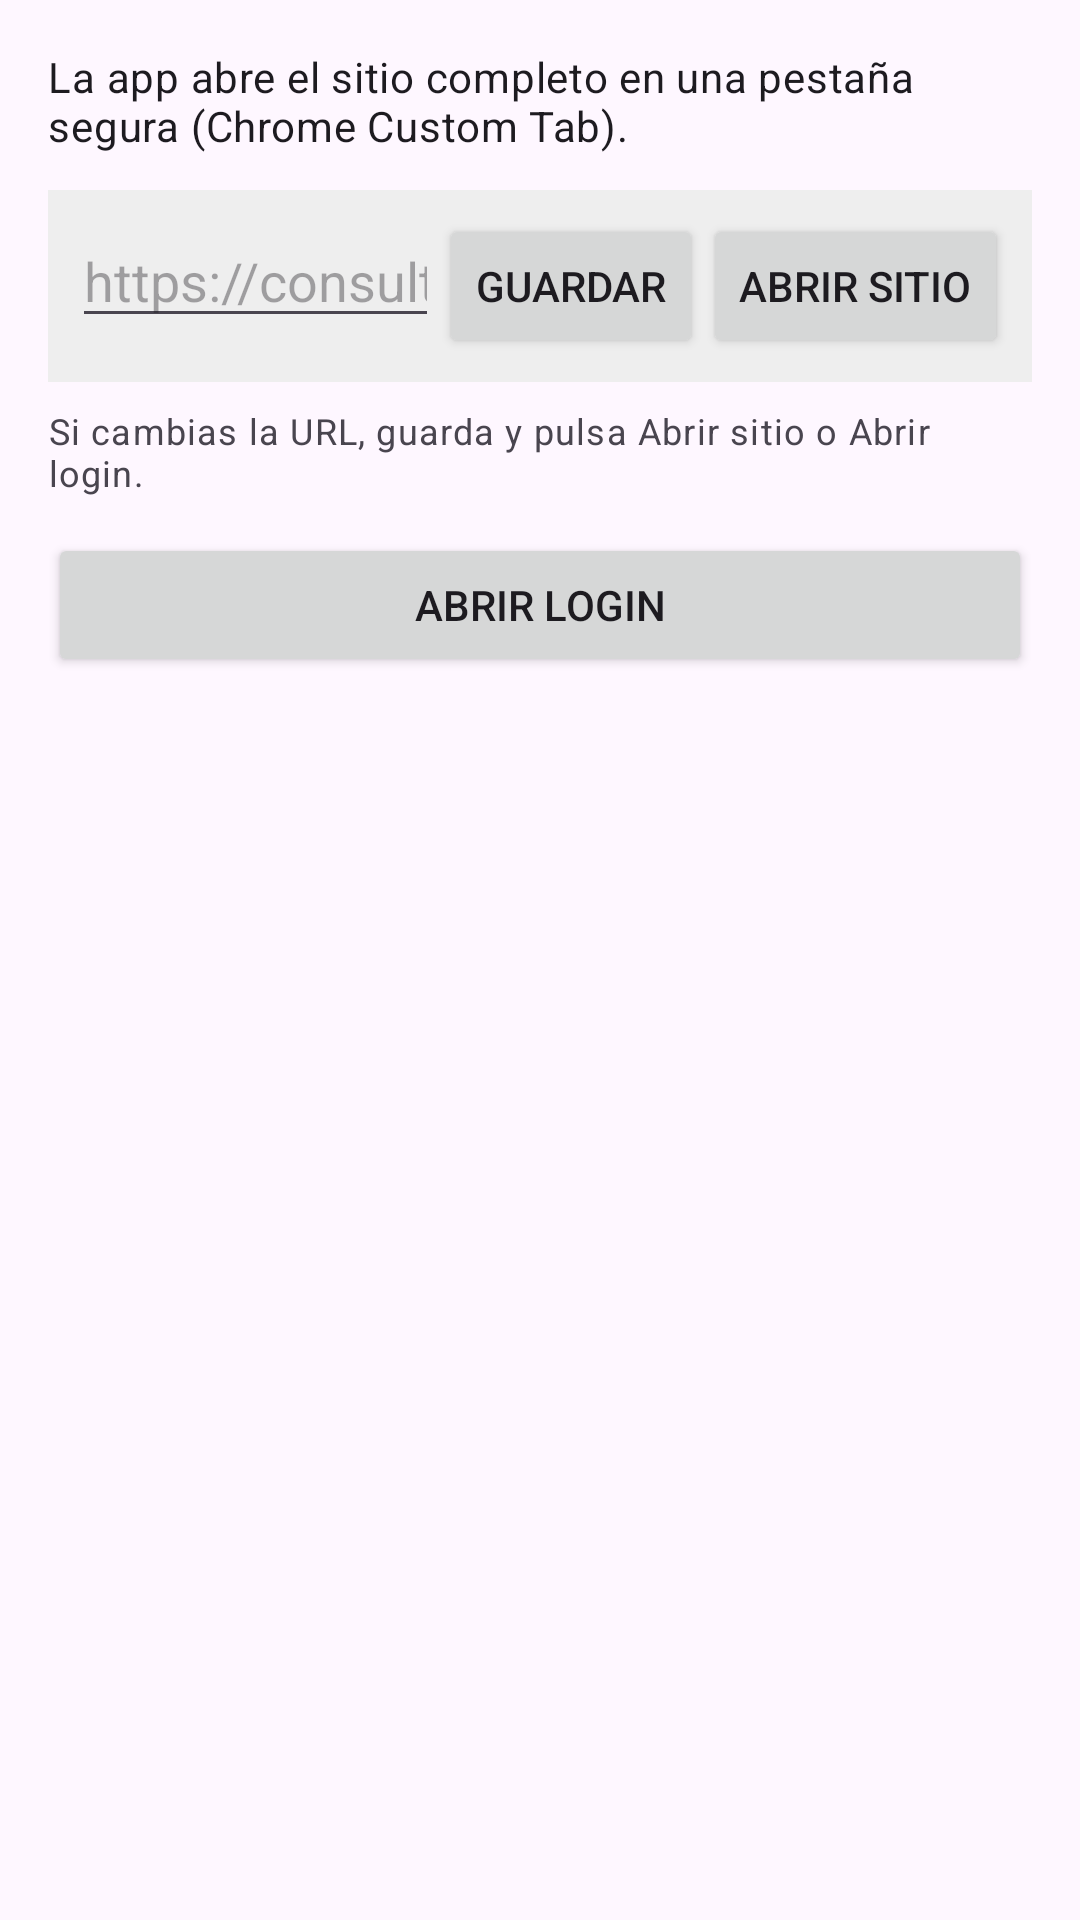

This screen was rendered from an Android layout file. Write that file and the resources it references.
<!-- AndroidManifest.xml: application theme Theme.ConsultorioDentalRC -->
<!-- res/layout/fragment_webview.xml -->
<?xml version="1.0" encoding="utf-8"?>
<LinearLayout xmlns:android="http://schemas.android.com/apk/res/android"
    xmlns:tools="http://schemas.android.com/tools"
    android:layout_width="match_parent"
    android:layout_height="match_parent"
    android:orientation="vertical"
    android:padding="16dp"
    tools:context=".WebViewFragment">

    <TextView
        android:id="@+id/infoText"
        android:layout_width="match_parent"
        android:layout_height="wrap_content"
        android:text="La app abre el sitio completo en una pestaña segura (Chrome Custom Tab)."
        android:textAppearance="?attr/textAppearanceBodyMedium"
        android:paddingBottom="12dp" />

    <LinearLayout
        android:id="@+id/urlBar"
        android:layout_width="match_parent"
        android:layout_height="wrap_content"
        android:orientation="horizontal"
        android:padding="8dp"
        android:background="#EEEEEE">

        <EditText
            android:id="@+id/inputUrl"
            android:layout_width="0dp"
            android:layout_height="wrap_content"
            android:layout_weight="1"
            android:hint="https://consultoriorc.mooo.com/"
            android:inputType="textUri" />

        <Button
            android:id="@+id/btnApplyUrl"
            android:layout_width="wrap_content"
            android:layout_height="wrap_content"
            android:text="Guardar" />

        <Button
            android:id="@+id/btnOpenBrowser"
            android:layout_width="wrap_content"
            android:layout_height="wrap_content"
            android:text="Abrir sitio" />
    </LinearLayout>

    <TextView
        android:id="@+id/hintText"
        android:layout_width="match_parent"
        android:layout_height="wrap_content"
        android:text="Si cambias la URL, guarda y pulsa Abrir sitio o Abrir login."
        android:textAppearance="?attr/textAppearanceBodySmall"
        android:paddingTop="8dp" />

    <Button
        android:id="@+id/btnOpenLogin"
        android:layout_width="match_parent"
        android:layout_height="wrap_content"
        android:layout_marginTop="12dp"
        android:text="Abrir login" />

</LinearLayout>
<!-- resources referenced by this layout -->
<resources>
  <style name="Theme.ConsultorioDentalRC" parent="Base.Theme.ConsultorioDentalRC" />
  <style name="Base.Theme.ConsultorioDentalRC" parent="Theme.Material3.DayNight.NoActionBar">
          
          
      </style>
</resources>
